Run: headless pygame with SDL's dummy video driver; simulated clock (each Clock.tick advances the game by its frame time, no real sleeping); random seed 0; keys injected as events and as key.get_pressed() state; no mouse input.
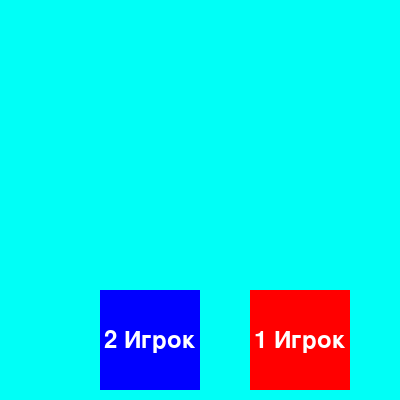
Frame 1 of 4 · flips 1–60 · no input
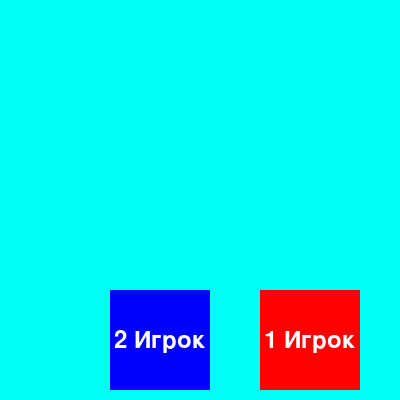
Frame 2 of 4 · flips 61–180 · tapped SPACE, RETURN · held RIGHT (→), D
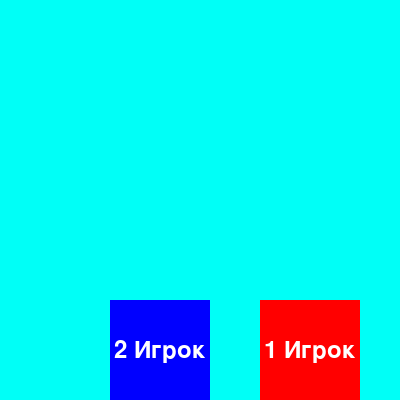
Frame 3 of 4 · flips 181–300 · held DOWN (↓), S
Frame 4 of 4 · flips 301–420 · held LEFT (←), A, UP (↑), W · screen same as frame 1, image omitted

The pygame program that drew these frames:

import pygame
import time
clock = pygame.time.Clock()

FPS = 60
 
pygame.init()
sc = pygame.display.set_mode((400, 400))
clock = pygame.time.Clock()
pygame.display.set_caption("GAME1")
y2 = 290
x2 = 100
y = 290
x = 250
pygame.display.update()

white = (255, 255, 255)
red = (255, 0, 0)
blue = (0, 0, 255)
beriz = (0, 255, 247)
lite_green = (0, 255, 17)
play = True
while play:
	sc.fill(beriz)
	a = pygame.event.get()
	for i in a:
		if i.type == pygame.QUIT:
			exit()
		elif i.type == pygame.KEYDOWN:
			if i.key == pygame.K_DOWN:
				y+=10
			elif i.key == pygame.K_UP:
				y-=10
			elif i.key == pygame.K_RIGHT:
				x+=10
			elif i.key == pygame.K_LEFT:
				x-=10


			elif i.key == pygame.K_s:
				y2+=10
			elif i.key == pygame.K_w:
				y2-=10
			elif i.key == pygame.K_d:
				x2+=10
			elif i.key == pygame.K_a:
				x2-=10
                
	pygame.draw.rect(sc, red, (x,  y, 100, 100))
	font = pygame.font.Font(None, 35)
	text = font.render("1 Игрок", 1, white)
	place = text.get_rect(center=(x+50, y+50))
	sc.blit(text, place)
	pygame.draw.rect(sc, blue, (x2,  y2, 100, 100))
	font = pygame.font.Font(None, 35)
	text = font.render("2 Игрок", 1, white)
	place = text.get_rect(center=(x2+50, y2+50))
	sc.blit(text, place)
	pygame.display.update()

	if y <= 0:
		sc.fill(lite_green)
		font = pygame.font.Font(None, 65)
		text = font.render("Выиграл 1 игрок", 1, (0, 100, 0))
		place = text.get_rect(center=(200, 150))
		sc.blit(text, place)
		pygame.display.update()
		time.sleep(3)
		play = False
	if y2 <= 0:
		sc.fill(lite_green)
		font = pygame.font.Font(None, 65)
		text = font.render("Выиграл 2 игрок", 1, (0, 100, 0))
		place = text.get_rect(center=(200, 150))
		sc.blit(text, place)
		pygame.display.update()
		time.sleep(3)
		play = False
	clock.tick(FPS)	
